Run: headless pygame with SDL's dummy video driver; simulated clock (each Clock.tick advances the game by its frame time, no real sleeping); random seed 0; keys injected as events and as key.get_pressed() state; no mouse input.
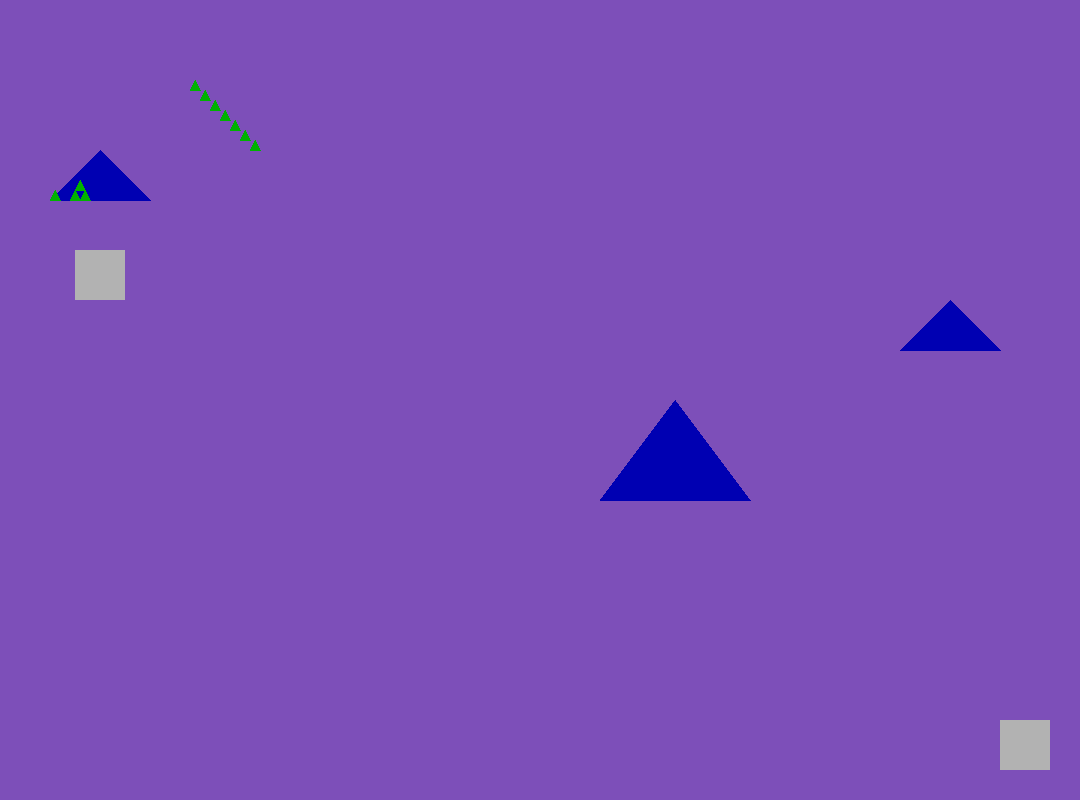
Frame 1 of 4 · flips 1–60 · no input
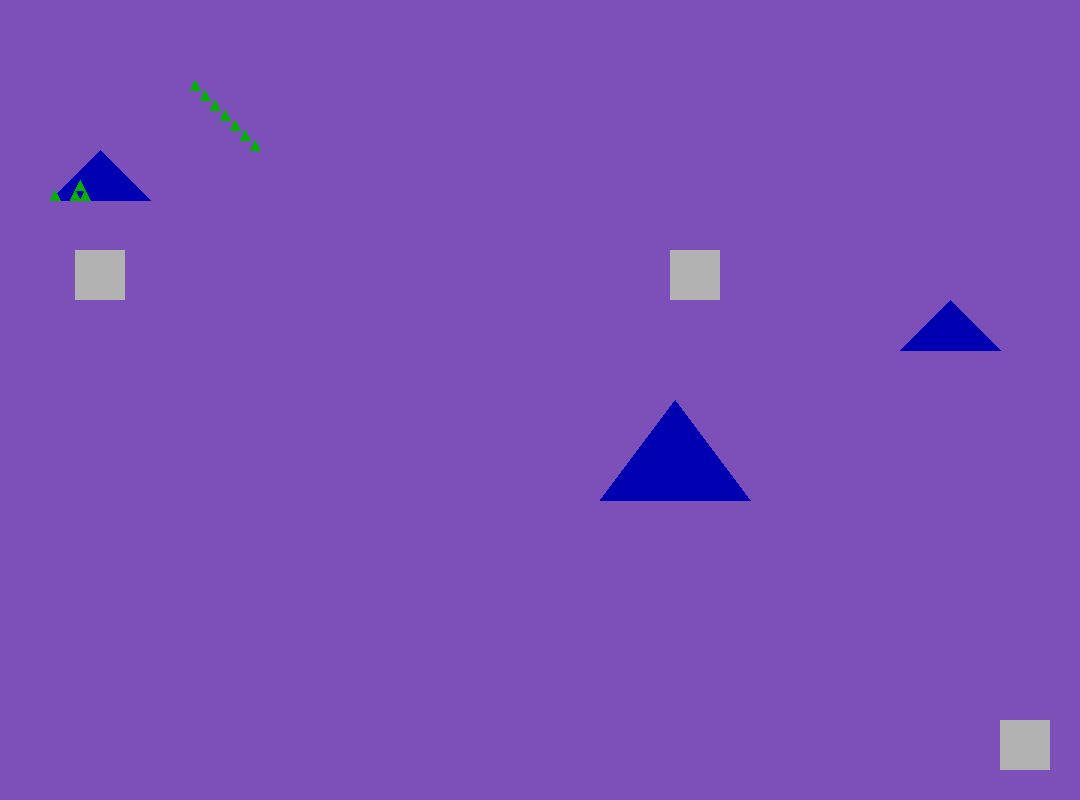
Frame 2 of 4 · flips 61–180 · tapped SPACE, RETURN · held RIGHT (→), D
Frame 3 of 4 · flips 181–300 · held DOWN (↓), S · screen same as frame 1, image omitted
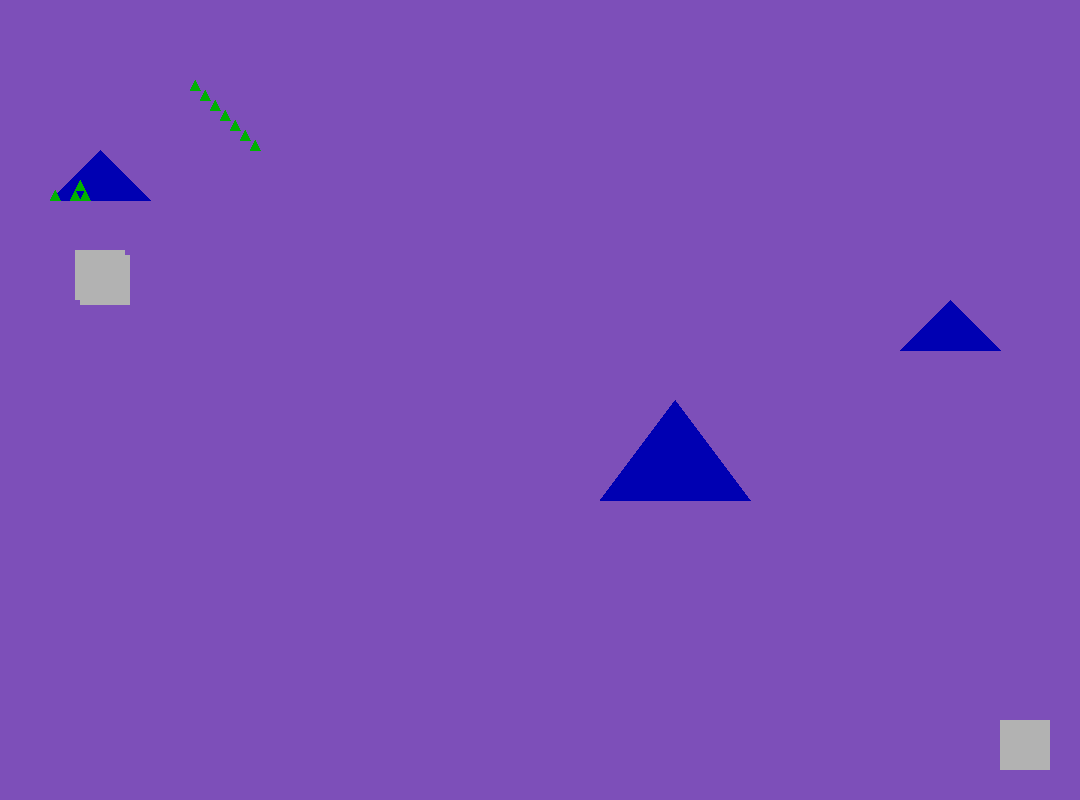
Frame 4 of 4 · flips 301–420 · held LEFT (←), A, UP (↑), W

The pygame program that drew these frames:

from re import X
import pygame

win = pygame.display.set_mode((1080,800))
pygame.display.set_caption("Skiing")

class Player(object):
    X = 75
    Y = 250
    WIDTH = 50
    HEIGHT = 50
    SPEED = 5

class Color(object):
    WHITE = (178, 178, 178)
    BLUE = (0, 0, 178)
    RED = (178, 0, 0)
    GREEN = (0, 178, 0)
    BACKGROUND = (125, 79, 185)

class Game(object):

    def __init__(self):
        """initializes the class"""
        pygame.init()
        self.game_objects = []

    def add_game_objects(self, *list_of_game_objects, **dict_of_game_objects):
        """ activates add_game_object """
        for game_object in list_of_game_objects:
            self.add_game_object(game_object)
        for game_object_id, game_object in dict_of_game_objects.items():
            self.add_game_object(game_object)

    def add_game_object(self, game_object):
        """appends game objects"""
        self.game_objects.append(game_object)

    def get_game_objects_with_attribute(self, attribute_name):
        """returns game objects with specific attributes"""
        return [game_object for game_object in self.game_objects if hasattr(game_object, attribute_name)]

    def draw(self):
        """used to store things that need to be drawn"""
        drawables = self.get_game_objects_with_attribute("draw")
        for drawable in drawables:
            drawable.draw()

    def handle_movement(self):
        """used to store things that need to move"""
        movables = self.get_game_objects_with_attribute("movement")
        for movable in movables:
            movable.movement()

    def handle_collisions(self):
        """used to store things that need to collide"""
        collidables = self.get_game_objects_with_attribute("handle_collisions")
        for collidable in collidables:
            collidable.handle_collisions(collidables)
        
    def loop(self):
        run = True
        while run:
            pygame.time.delay(15)

            for event in pygame.event.get():
                if event.type == pygame.QUIT:
                    run = False

            self.draw()
            self.handle_movement()
            self.handle_collisions()

            pygame.display.update()

class Slope(object):

    def draw(self):
        win.fill(Color.BACKGROUND)

class Skier(object):

    def __init__(self):
        self.x = Player.X
        self.y = Player.Y
        self.speed = Player.SPEED
        self.finished = False

    def draw(self):
        pygame.draw.rect(win, Color.WHITE, (self.x, self.y, Player.WIDTH, Player.HEIGHT))

    def movement(self):

        keys = pygame.key.get_pressed()
        
        if keys[pygame.K_LEFT]:
            self.x -= self.speed

        if keys[pygame.K_RIGHT]:
            self.x += self.speed

        if keys[pygame.K_UP]:
            self.y -= self.speed

        if keys[pygame.K_DOWN]:
            self.y += self.speed

    def handle_collisions(self, collidables):

        if self.x >= Goal.X and self.y >= Goal.Y:
            self.finished = True

        if self.finished:
            keys = pygame.key.get_pressed()
            if keys[pygame.K_r]:
                self.finished = False
                self.speed = Player.SPEED
            else:
                self.speed = 0

class Tree(object):

    def __init__(self, points) -> None:
        self.points = points

    def draw(self):
        pygame.draw.polygon(surface = win, color = Color.GREEN, points = self.points)

    def handle_collisions(self, collidables):
        pass

class Forest(object):

    def __init__(self):
        self.children = []

    def add(self, *points):
        self.children.append(Tree(points))
        return self

    def draw(self):
        for child in self.children:
            child.draw()

    def handle_collisions(self, collidables):
        for child in self.children:
            child.handle_collisions(collidables)

class Mountain(object):

    def __init__(self, points) -> None:
        self.points = points

    def draw(self):
        pygame.draw.polygon(surface = win, color = Color.BLUE, points = self.points)

    def handle_collisions(self, collidables):
        pass

class Mountains(object):

    def __init__(self):
        self.children = []

    def add(self, *points):
        self.children.append(Mountain(points))
        return self

    def draw(self):
        for child in self.children:
            child.draw()

    def handle_collisions(self, collidables):
        for child in self.children:
            child.handle_collisions(collidables)

class Gate(object):

    def draw(self):
        pass

    def handle_collisions(self, collidables):
        pass

class Start(object):

    def draw(self):
        pygame.draw.rect(win, Color.WHITE, (Player.X, Player.Y, Player.WIDTH, Player.HEIGHT))

class Goal(object):
    X = 1000
    Y = 720

    def draw(self):
        pygame.draw.rect(win, Color.WHITE, (self.X, self.Y, Player.WIDTH, Player.HEIGHT))

game = Game()

game.add_game_objects(
    slope = Slope(),
    start = Start(),
    skier = Skier(),
    mountains = Mountains().
        add((900, 350), (1000, 350), (950, 300)).
        add((600, 500), (750, 500), (675, 400)).
        add((50, 200), (150, 200), (100, 150)),
    forest = Forest(). #pin
        add((50, 200), (60, 200), (55, 190)).
        add((70, 200), (80, 200), (75, 190)).
        add((80, 200), (90, 200), (85, 190)).
        add((75, 190), (85, 190), (80, 180)).
        add((250, 150), (260, 150), (255, 140)).
        add((240, 140), (250, 140), (245, 130)).
        add((230, 130), (240, 130), (235, 120)).
        add((220, 120), (230, 120), (225, 110)).
        add((210, 110), (220, 110), (215, 100)).
        add((200, 100), (210, 100), (205, 90)).
        add((190, 90), (200, 90), (195, 80)).
        add((50, 200), (60, 200), (55, 190)).
        add((50, 200), (60, 200), (55, 190)).
        add((50, 200), (60, 200), (55, 190)).
        add((50, 200), (60, 200), (55, 190)).
        add((50, 200), (60, 200), (55, 190)).
        add((50, 200), (60, 200), (55, 190)).
        add((50, 200), (60, 200), (55, 190)).
        add((50, 200), (60, 200), (55, 190)).
        add((50, 200), (60, 200), (55, 190)).
        add((50, 200), (60, 200), (55, 190)).
        add((50, 200), (60, 200), (55, 190)).
        add((50, 200), (60, 200), (55, 190)).
        add((50, 200), (60, 200), (55, 190)).
        add((50, 200), (60, 200), (55, 190)).
        add((50, 200), (60, 200), (55, 190)).
        add((50, 200), (60, 200), (55, 190)).
        add((50, 200), (60, 200), (55, 190)).
        add((50, 200), (60, 200), (55, 190)).
        add((50, 200), (60, 200), (55, 190)).
        add((50, 200), (60, 200), (55, 190)).
        add((50, 200), (60, 200), (55, 190)).
        add((50, 200), (60, 200), (55, 190)).
        add((50, 200), (60, 200), (55, 190)).
        add((50, 200), (60, 200), (55, 190)).
        add((50, 200), (60, 200), (55, 190)).
        add((50, 200), (60, 200), (55, 190)).
        add((50, 200), (60, 200), (55, 190)).
        add((50, 200), (60, 200), (55, 190)).
        add((50, 200), (60, 200), (55, 190)).
        add((50, 200), (60, 200), (55, 190)),
    gate = Gate(),
    goal = Goal()
)
game.loop()

pygame.quit()
